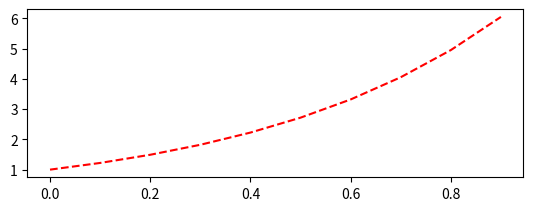

Source code (Python):
import matplotlib.pyplot as plt
import numpy as np


# plt.plot([1, 2, 3, 4])
# plt.ylabel('some numbers')
# plt.show()


def e(t):
    return 1/ np.exp(-2 * t)


t_x = np.arange(0, 1, 0.1)

plt.figure(1)
plt.subplot(211)
# plt.plot(t_x, decay(t_x), 'r--')

plt.plot(t_x,  e(t_x), 'r--')


plt.show()

print(np.exp(1))

# plt.figure(1)
# plt.subplot(211)
# plt.plot(t1, f(t1), 'bo', t2, f(t2), 'k')
#
# plt.subplot(212)
# plt.plot(t2, np.cos(2 * np.pi * t2), 'r--')
# plt.show()
